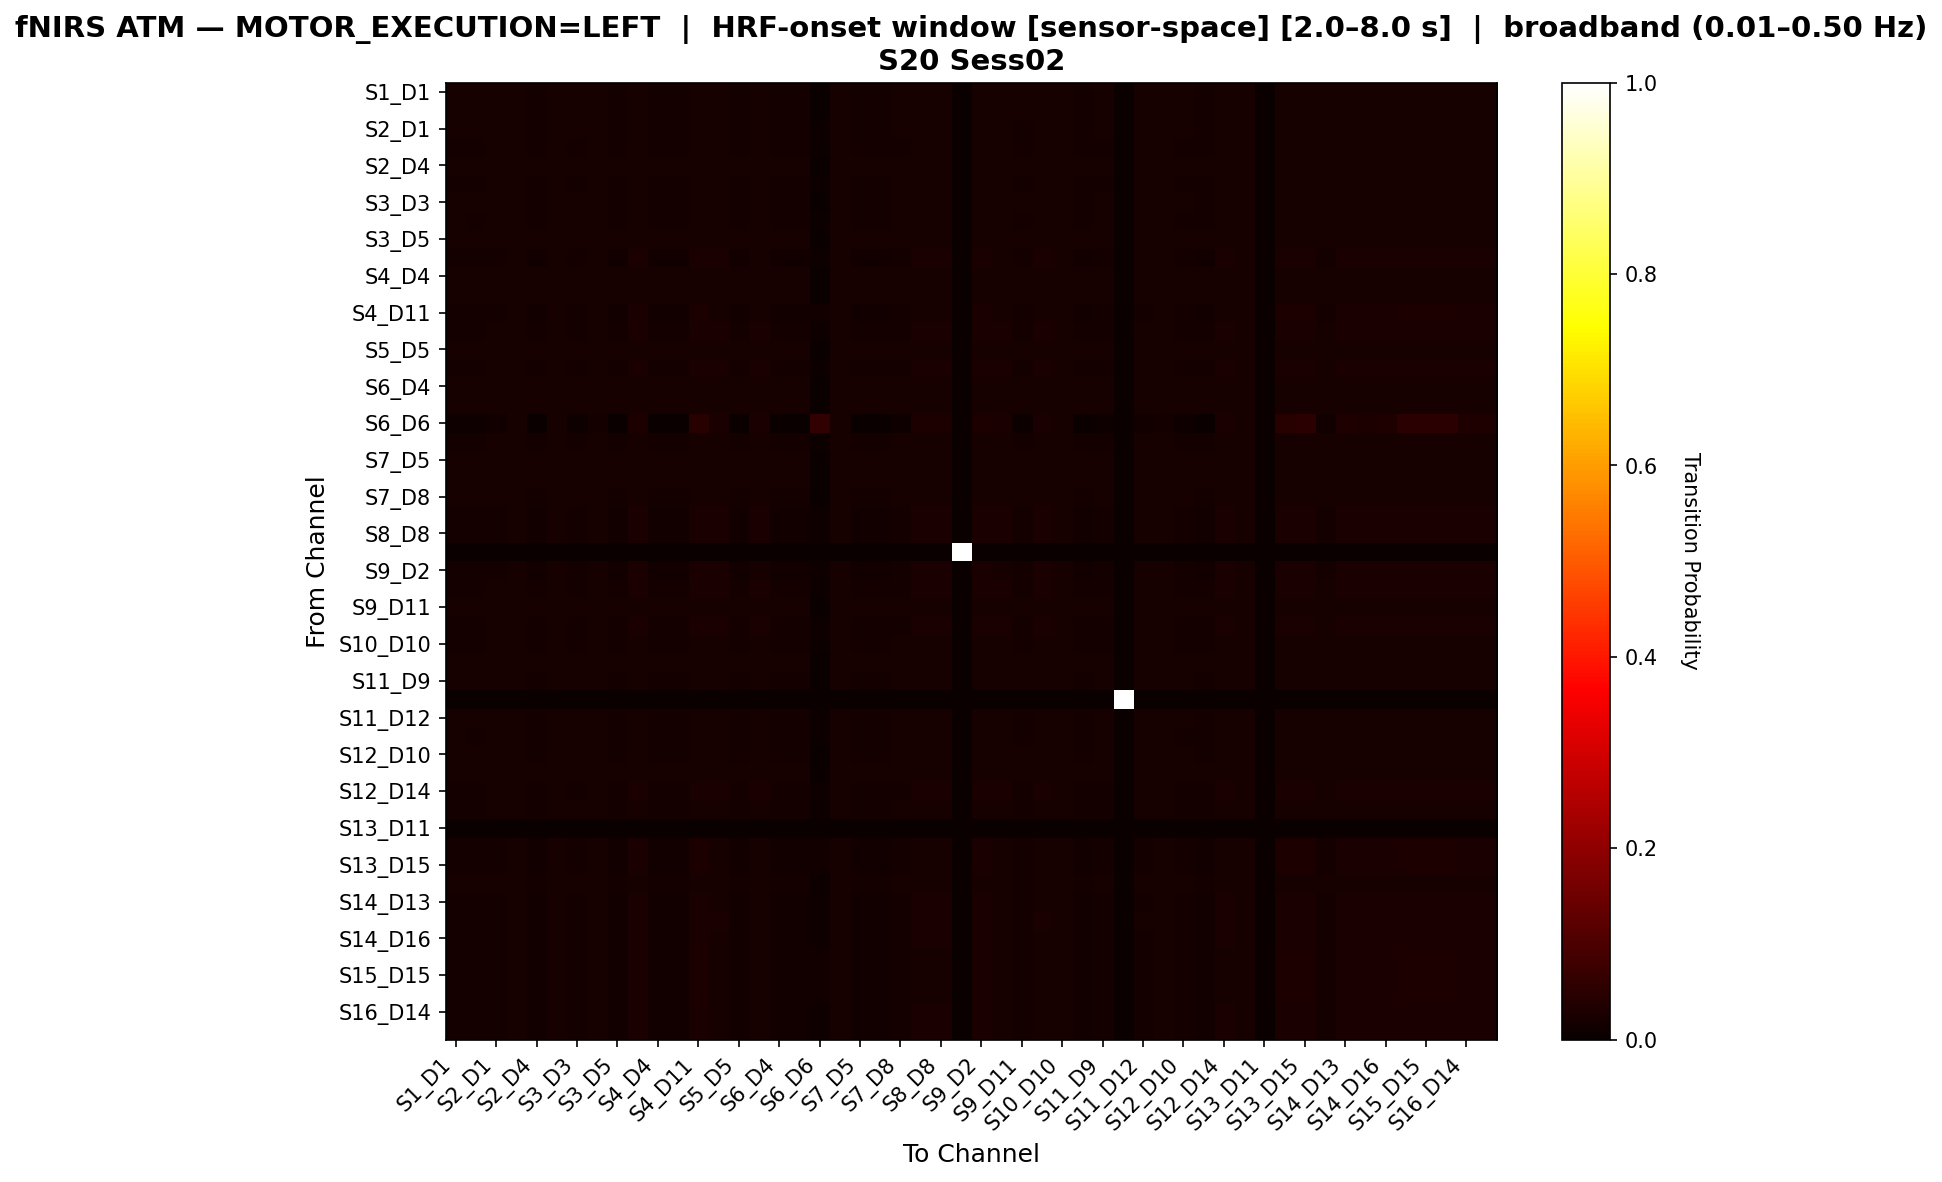

Source data for this figure (header and first rows):
, S1_D1 hbo, S1_D3 hbo, S2_D1 hbo, S2_D2 hbo, S2_D4 hbo, S3_D1 hbo, S3_D3 hbo, S3_D4 hbo, S3_D5 hbo, S4_D2 hbo, S4_D4 hbo, S4_D6 hbo, S4_D11 hbo, S5_D3 hbo, S5_D5 hbo, S5_D7 hbo, S6_D4 hbo, S6_D5 hbo, S6_D6 hbo, S6_D8 hbo, S7_D5 hbo, S7_D7 hbo, S7_D8 hbo
S1_D1 hbo, 0.02144, 0.02144, 0.02144, 0.02144, 0.01866, 0.02144, 0.02144, 0.02144, 0.01866, 0.02144, 0.01866, 0.01866, 0.02144, 0.02144, 0.01866, 0.02144, 0.01866, 0.01866, 0.002779, 0.02144, 0.01866, 0.01866, 0.02144
S1_D3 hbo, 0.02135, 0.02135, 0.02135, 0.02135, 0.01894, 0.02135, 0.02135, 0.02135, 0.01894, 0.02135, 0.01894, 0.01894, 0.02135, 0.02135, 0.01894, 0.02135, 0.01894, 0.01894, 0.002417, 0.02135, 0.01894, 0.01894, 0.02135
S2_D1 hbo, 0.02075, 0.02038, 0.02189, 0.02189, 0.01774, 0.02189, 0.02113, 0.02189, 0.01774, 0.02189, 0.01774, 0.01774, 0.02189, 0.02189, 0.01774, 0.02189, 0.01774, 0.01774, 0.004151, 0.02189, 0.01774, 0.01774, 0.02151
S2_D2 hbo, 0.01882, 0.01848, 0.02019, 0.02327, 0.01608, 0.02327, 0.01916, 0.02156, 0.01608, 0.02327, 0.01608, 0.01608, 0.02327, 0.02327, 0.01608, 0.02327, 0.01608, 0.01608, 0.007187, 0.02293, 0.01608, 0.01608, 0.01951
S2_D4 hbo, 0.02083, 0.02083, 0.02083, 0.02083, 0.02083, 0.02083, 0.02083, 0.02083, 0.02083, 0.02083, 0.02083, 0.02083, 0.02083, 0.02083, 0.02083, 0.02083, 0.02083, 0.02083, 0.0, 0.02083, 0.02083, 0.02083, 0.02083
S3_D1 hbo, 0.01898, 0.01863, 0.02036, 0.02312, 0.01622, 0.02312, 0.01932, 0.02174, 0.01622, 0.02312, 0.01622, 0.01622, 0.02312, 0.02312, 0.01622, 0.02312, 0.01622, 0.01622, 0.006901, 0.02312, 0.01622, 0.01622, 0.01967
S3_D3 hbo, 0.02153, 0.02114, 0.02153, 0.02153, 0.0184, 0.02153, 0.02153, 0.02153, 0.0184, 0.02153, 0.0184, 0.0184, 0.02153, 0.02153, 0.0184, 0.02153, 0.0184, 0.0184, 0.003132, 0.02153, 0.0184, 0.0184, 0.02153
S3_D4 hbo, 0.01988, 0.01952, 0.02133, 0.02242, 0.01699, 0.02242, 0.02025, 0.02242, 0.01699, 0.02242, 0.01699, 0.01699, 0.02242, 0.02242, 0.01699, 0.02242, 0.01699, 0.01699, 0.005423, 0.02242, 0.01699, 0.01699, 0.02061
S3_D5 hbo, 0.02083, 0.02083, 0.02083, 0.02083, 0.02083, 0.02083, 0.02083, 0.02083, 0.02083, 0.02083, 0.02083, 0.02083, 0.02083, 0.02083, 0.02083, 0.02083, 0.02083, 0.02083, 0.0, 0.02083, 0.02083, 0.02083, 0.02083
S4_D2 hbo, 0.01794, 0.01761, 0.01924, 0.0225, 0.01533, 0.02218, 0.01826, 0.02055, 0.01533, 0.02479, 0.01533, 0.01533, 0.02479, 0.02348, 0.01533, 0.02316, 0.01533, 0.01533, 0.009459, 0.02185, 0.01533, 0.01533, 0.01859
S4_D4 hbo, 0.02083, 0.02083, 0.02083, 0.02083, 0.02083, 0.02083, 0.02083, 0.02083, 0.02083, 0.02083, 0.02083, 0.02083, 0.02083, 0.02083, 0.02083, 0.02083, 0.02083, 0.02083, 0.0, 0.02083, 0.02083, 0.02083, 0.02083
S4_D6 hbo, 0.02083, 0.02083, 0.02083, 0.02083, 0.02083, 0.02083, 0.02083, 0.02083, 0.02083, 0.02083, 0.02083, 0.02083, 0.02083, 0.02083, 0.02083, 0.02083, 0.02083, 0.02083, 0.0, 0.02083, 0.02083, 0.02083, 0.02083
S4_D11 hbo, 0.01722, 0.01691, 0.01847, 0.0216, 0.01472, 0.02129, 0.01753, 0.01972, 0.01472, 0.02411, 0.01472, 0.01472, 0.0288, 0.02254, 0.01472, 0.02223, 0.01472, 0.01472, 0.01409, 0.02098, 0.01472, 0.01472, 0.01785
S5_D3 hbo, 0.01842, 0.01808, 0.01976, 0.02311, 0.01574, 0.02277, 0.01875, 0.0211, 0.01574, 0.02378, 0.01574, 0.01574, 0.02378, 0.02378, 0.01574, 0.02378, 0.01574, 0.01574, 0.008038, 0.02244, 0.01574, 0.01574, 0.01909
S5_D5 hbo, 0.02083, 0.02083, 0.02083, 0.02083, 0.02083, 0.02083, 0.02083, 0.02083, 0.02083, 0.02083, 0.02083, 0.02083, 0.02083, 0.02083, 0.02083, 0.02083, 0.02083, 0.02083, 0.0, 0.02083, 0.02083, 0.02083, 0.02083
S5_D7 hbo, 0.01855, 0.01821, 0.0199, 0.02327, 0.01585, 0.02293, 0.01889, 0.02125, 0.01585, 0.02361, 0.01585, 0.01585, 0.02361, 0.02361, 0.01585, 0.02361, 0.01585, 0.01585, 0.007757, 0.0226, 0.01585, 0.01585, 0.01922
S6_D4 hbo, 0.02083, 0.02083, 0.02083, 0.02083, 0.02083, 0.02083, 0.02083, 0.02083, 0.02083, 0.02083, 0.02083, 0.02083, 0.02083, 0.02083, 0.02083, 0.02083, 0.02083, 0.02083, 0.0, 0.02083, 0.02083, 0.02083, 0.02083
S6_D5 hbo, 0.02083, 0.02083, 0.02083, 0.02083, 0.02083, 0.02083, 0.02083, 0.02083, 0.02083, 0.02083, 0.02083, 0.02083, 0.02083, 0.02083, 0.02083, 0.02083, 0.02083, 0.02083, 0.0, 0.02083, 0.02083, 0.02083, 0.02083
S6_D6 hbo, 0.008902, 0.007913, 0.01286, 0.02275, 0.0009891, 0.02176, 0.009891, 0.01682, 0.0009891, 0.03066, 0.0009891, 0.0009891, 0.04649, 0.02572, 0.0009891, 0.02473, 0.0009891, 0.0009891, 0.05935, 0.02077, 0.0009891, 0.0009891, 0.01088
S6_D8 hbo, 0.01914, 0.0188, 0.02054, 0.02297, 0.01636, 0.02297, 0.01949, 0.02193, 0.01636, 0.02297, 0.01636, 0.01636, 0.02297, 0.02297, 0.01636, 0.02297, 0.01636, 0.01636, 0.006613, 0.02297, 0.01636, 0.01636, 0.01984
S7_D5 hbo, 0.02083, 0.02083, 0.02083, 0.02083, 0.02083, 0.02083, 0.02083, 0.02083, 0.02083, 0.02083, 0.02083, 0.02083, 0.02083, 0.02083, 0.02083, 0.02083, 0.02083, 0.02083, 0.0, 0.02083, 0.02083, 0.02083, 0.02083
S7_D7 hbo, 0.02083, 0.02083, 0.02083, 0.02083, 0.02083, 0.02083, 0.02083, 0.02083, 0.02083, 0.02083, 0.02083, 0.02083, 0.02083, 0.02083, 0.02083, 0.02083, 0.02083, 0.02083, 0.0, 0.02083, 0.02083, 0.02083, 0.02083
S7_D8 hbo, 0.02126, 0.02087, 0.02165, 0.02165, 0.01817, 0.02165, 0.02165, 0.02165, 0.01817, 0.02165, 0.01817, 0.01817, 0.02165, 0.02165, 0.01817, 0.02165, 0.01817, 0.01817, 0.003479, 0.02165, 0.01817, 0.01817, 0.02165
S8_D6 hbo, 0.0182, 0.01787, 0.01952, 0.02283, 0.01555, 0.0225, 0.01853, 0.02085, 0.01555, 0.02416, 0.01555, 0.01555, 0.02416, 0.02383, 0.01555, 0.02349, 0.01555, 0.01555, 0.008604, 0.02217, 0.01555, 0.01555, 0.01886
S8_D8 hbo, 0.0182, 0.01787, 0.01952, 0.02283, 0.01555, 0.0225, 0.01853, 0.02085, 0.01555, 0.02416, 0.01555, 0.01555, 0.02416, 0.02383, 0.01555, 0.02349, 0.01555, 0.01555, 0.008604, 0.02217, 0.01555, 0.01555, 0.01886
S8_D15 hbo, 0.0, 0.0, 0.0, 0.0, 0.0, 0.0, 0.0, 0.0, 0.0, 0.0, 0.0, 0.0, 0.0, 0.0, 0.0, 0.0, 0.0, 0.0, 0.0, 0.0, 0.0, 0.0, 0.0
S9_D2 hbo, 0.01802, 0.01769, 0.01933, 0.02261, 0.0154, 0.02228, 0.01835, 0.02064, 0.0154, 0.02457, 0.0154, 0.0154, 0.02457, 0.02359, 0.0154, 0.02326, 0.0154, 0.0154, 0.009174, 0.02195, 0.0154, 0.0154, 0.01868
S9_D9 hbo, 0.01855, 0.01821, 0.0199, 0.02327, 0.01585, 0.02293, 0.01889, 0.02125, 0.01585, 0.02361, 0.01585, 0.01585, 0.02361, 0.02361, 0.01585, 0.02361, 0.01585, 0.01585, 0.007757, 0.0226, 0.01585, 0.01585, 0.01922
S9_D11 hbo, 0.0211, 0.0211, 0.0211, 0.0211, 0.01983, 0.0211, 0.0211, 0.0211, 0.01983, 0.0211, 0.01983, 0.01983, 0.0211, 0.0211, 0.01983, 0.0211, 0.01983, 0.01983, 0.001266, 0.0211, 0.01983, 0.01983, 0.0211
S10_D9 hbo, 0.01842, 0.01808, 0.01976, 0.02311, 0.01574, 0.02277, 0.01875, 0.0211, 0.01574, 0.02378, 0.01574, 0.01574, 0.02378, 0.02378, 0.01574, 0.02378, 0.01574, 0.01574, 0.008038, 0.02244, 0.01574, 0.01574, 0.01909
S10_D10 hbo, 0.01898, 0.01863, 0.02036, 0.02312, 0.01622, 0.02312, 0.01932, 0.02174, 0.01622, 0.02312, 0.01622, 0.01622, 0.02312, 0.02312, 0.01622, 0.02312, 0.01622, 0.01622, 0.006901, 0.02312, 0.01622, 0.01622, 0.01967
S10_D12 hbo, 0.02083, 0.02083, 0.02083, 0.02083, 0.02083, 0.02083, 0.02083, 0.02083, 0.02083, 0.02083, 0.02083, 0.02083, 0.02083, 0.02083, 0.02083, 0.02083, 0.02083, 0.02083, 0.0, 0.02083, 0.02083, 0.02083, 0.02083
S11_D9 hbo, 0.02144, 0.02144, 0.02144, 0.02144, 0.01866, 0.02144, 0.02144, 0.02144, 0.01866, 0.02144, 0.01866, 0.01866, 0.02144, 0.02144, 0.01866, 0.02144, 0.01866, 0.01866, 0.002779, 0.02144, 0.01866, 0.01866, 0.02144
S11_D11 hbo, 0.0, 0.0, 0.0, 0.0, 0.0, 0.0, 0.0, 0.0, 0.0, 0.0, 0.0, 0.0, 0.0, 0.0, 0.0, 0.0, 0.0, 0.0, 0.0, 0.0, 0.0, 0.0, 0.0
S11_D12 hbo, 0.02051, 0.02014, 0.02201, 0.02201, 0.01753, 0.02201, 0.02089, 0.02201, 0.01753, 0.02201, 0.01753, 0.01753, 0.02201, 0.02201, 0.01753, 0.02201, 0.01753, 0.01753, 0.004476, 0.02201, 0.01753, 0.01753, 0.02126
S11_D13 hbo, 0.01969, 0.01933, 0.02112, 0.02255, 0.01682, 0.02255, 0.02004, 0.02255, 0.01682, 0.02255, 0.01682, 0.01682, 0.02255, 0.02255, 0.01682, 0.02255, 0.01682, 0.01682, 0.005727, 0.02255, 0.01682, 0.01682, 0.0204
S12_D10 hbo, 0.02135, 0.02135, 0.02135, 0.02135, 0.01894, 0.02135, 0.02135, 0.02135, 0.01894, 0.02135, 0.01894, 0.01894, 0.02135, 0.02135, 0.01894, 0.02135, 0.01894, 0.01894, 0.002417, 0.02135, 0.01894, 0.01894, 0.02135
S12_D12 hbo, 0.02083, 0.02083, 0.02083, 0.02083, 0.02083, 0.02083, 0.02083, 0.02083, 0.02083, 0.02083, 0.02083, 0.02083, 0.02083, 0.02083, 0.02083, 0.02083, 0.02083, 0.02083, 0.0, 0.02083, 0.02083, 0.02083, 0.02083
S12_D14 hbo, 0.0183, 0.01797, 0.01963, 0.02296, 0.01564, 0.02263, 0.01864, 0.02097, 0.01564, 0.02396, 0.01564, 0.01564, 0.02396, 0.02396, 0.01564, 0.02363, 0.01564, 0.01564, 0.008319, 0.0223, 0.01564, 0.01564, 0.01897
S13_D6 hbo, 0.01932, 0.01897, 0.02072, 0.02283, 0.01651, 0.02283, 0.01967, 0.02213, 0.01651, 0.02283, 0.01651, 0.01651, 0.02283, 0.02283, 0.01651, 0.02283, 0.01651, 0.01651, 0.006322, 0.02283, 0.01651, 0.01651, 0.02002
S13_D11 hbo, 0.0, 0.0, 0.0, 0.0, 0.0, 0.0, 0.0, 0.0, 0.0, 0.0, 0.0, 0.0, 0.0, 0.0, 0.0, 0.0, 0.0, 0.0, 0.0, 0.0, 0.0, 0.0, 0.0
S13_D13 hbo, 0.01722, 0.01691, 0.01847, 0.0216, 0.01472, 0.02129, 0.01753, 0.01972, 0.01472, 0.02411, 0.01472, 0.01472, 0.0288, 0.02254, 0.01472, 0.02223, 0.01472, 0.01472, 0.01409, 0.02098, 0.01472, 0.01472, 0.01785
S13_D15 hbo, 0.01718, 0.01687, 0.01843, 0.02156, 0.01468, 0.02124, 0.01749, 0.01968, 0.01468, 0.02405, 0.01468, 0.01468, 0.02905, 0.02249, 0.01468, 0.02218, 0.01468, 0.01468, 0.01437, 0.02093, 0.01468, 0.01468, 0.01781
S14_D12 hbo, 0.02075, 0.02038, 0.02189, 0.02189, 0.01774, 0.02189, 0.02113, 0.02189, 0.01774, 0.02189, 0.01774, 0.01774, 0.02189, 0.02189, 0.01774, 0.02189, 0.01774, 0.01774, 0.004151, 0.02189, 0.01774, 0.01774, 0.02151
S14_D13 hbo, 0.01774, 0.01742, 0.01903, 0.02226, 0.01516, 0.02194, 0.01806, 0.02032, 0.01516, 0.02484, 0.01516, 0.01516, 0.02548, 0.02323, 0.01516, 0.0229, 0.01516, 0.01516, 0.01032, 0.02161, 0.01516, 0.01516, 0.01839
S14_D14 hbo, 0.01802, 0.01769, 0.01933, 0.02261, 0.0154, 0.02228, 0.01835, 0.02064, 0.0154, 0.02457, 0.0154, 0.0154, 0.02457, 0.02359, 0.0154, 0.02326, 0.0154, 0.0154, 0.009174, 0.02195, 0.0154, 0.0154, 0.01868
S14_D16 hbo, 0.01781, 0.01748, 0.0191, 0.02234, 0.01522, 0.02201, 0.01813, 0.02039, 0.01522, 0.02493, 0.01522, 0.01522, 0.02525, 0.02331, 0.01522, 0.02298, 0.01522, 0.01522, 0.01004, 0.02169, 0.01522, 0.01522, 0.01845
S15_D13 hbo, 0.01718, 0.01687, 0.01843, 0.02156, 0.01468, 0.02124, 0.01749, 0.01968, 0.01468, 0.02405, 0.01468, 0.01468, 0.02905, 0.02249, 0.01468, 0.02218, 0.01468, 0.01468, 0.01437, 0.02093, 0.01468, 0.01468, 0.01781
S15_D15 hbo, 0.01718, 0.01687, 0.01843, 0.02156, 0.01468, 0.02124, 0.01749, 0.01968, 0.01468, 0.02405, 0.01468, 0.01468, 0.02905, 0.02249, 0.01468, 0.02218, 0.01468, 0.01468, 0.01437, 0.02093, 0.01468, 0.01468, 0.01781
S15_D16 hbo, 0.01718, 0.01687, 0.01843, 0.02156, 0.01468, 0.02124, 0.01749, 0.01968, 0.01468, 0.02405, 0.01468, 0.01468, 0.02905, 0.02249, 0.01468, 0.02218, 0.01468, 0.01468, 0.01437, 0.02093, 0.01468, 0.01468, 0.01781
S16_D14 hbo, 0.01774, 0.01742, 0.01903, 0.02226, 0.01516, 0.02194, 0.01806, 0.02032, 0.01516, 0.02484, 0.01516, 0.01516, 0.02548, 0.02323, 0.01516, 0.0229, 0.01516, 0.01516, 0.01032, 0.02161, 0.01516, 0.01516, 0.01839
S16_D16 hbo, 0.01774, 0.01742, 0.01903, 0.02226, 0.01516, 0.02194, 0.01806, 0.02032, 0.01516, 0.02484, 0.01516, 0.01516, 0.02548, 0.02323, 0.01516, 0.0229, 0.01516, 0.01516, 0.01032, 0.02161, 0.01516, 0.01516, 0.01839
